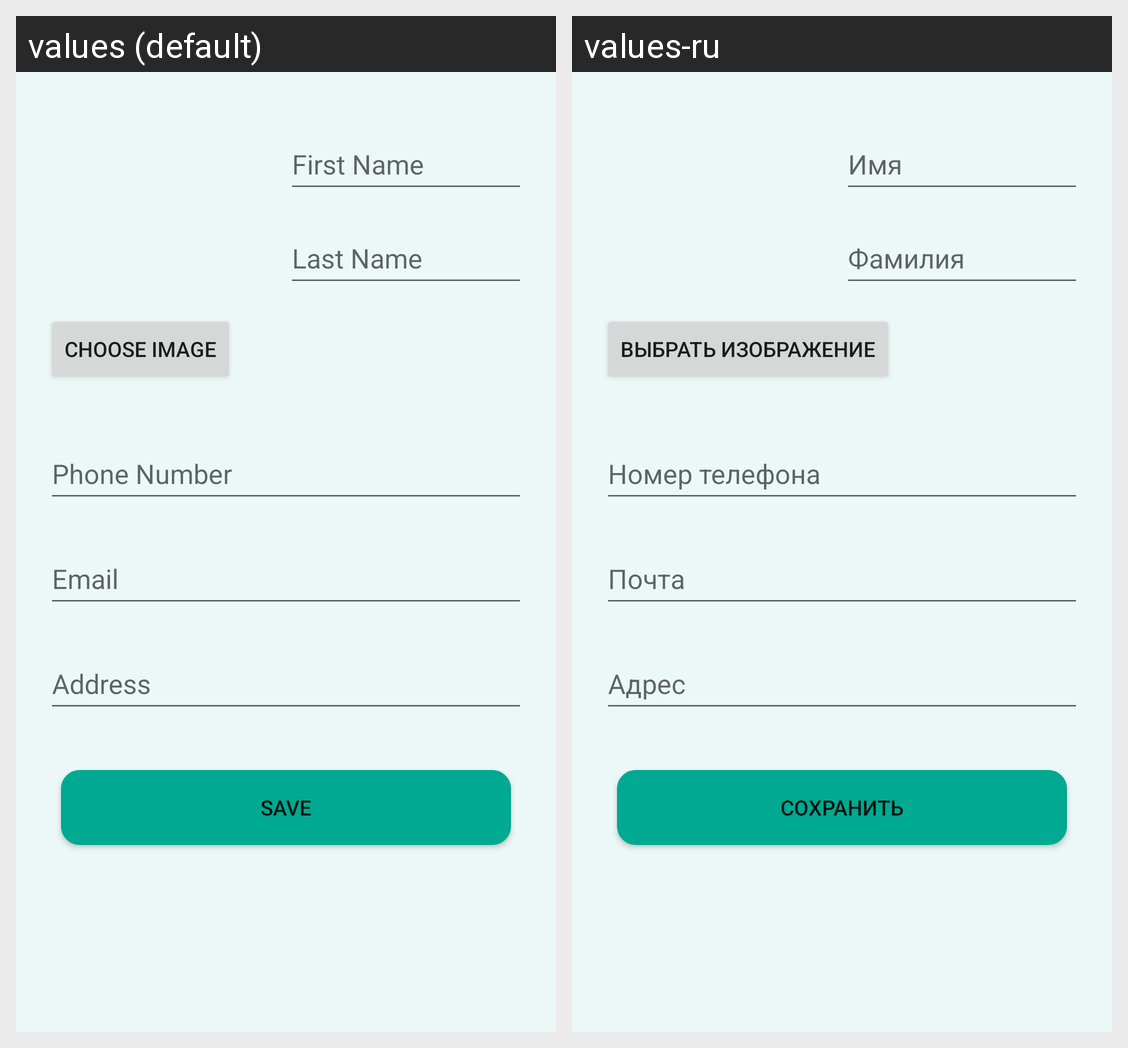

Locale-by-locale string values for the Android screen shown in this grid:
Android screen res/layout/fragment_add_contact.xml rendered under 2 locales, left to right: values (default), values-ru. Device: Nexus 5 (rendered at 1080×1920; each locale shown at half size, 540×960, under a caption strip naming it); theme Theme.Hangouts.
Strings drawn on this screen, with the default value and each locale's value (text and hints the layout hard-codes, and strings that could not be matched under every locale, appear in the picture but are not listed):

email
  values: Email
  values-ru: Почта

address
  values: Address
  values-ru: Адрес

last_name
  values: Last Name
  values-ru: Фамилия

first_name
  values: First Name
  values-ru: Имя

phone_number
  values: Phone Number
  values-ru: Номер телефона

save
  values: Save
  values-ru: Сохранить

choose_image
  values: Choose image
  values-ru: Выбрать изображение
